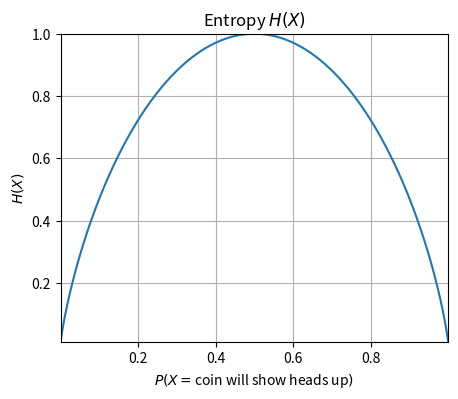

This chart was generated by the following Python code: (Note: this script raises an exception after producing the figure.)
import os

from matplotlib import pylab
import numpy as np
from scipy.stats import norm, entropy

DATA_DIR = os.path.join("..", "data")
CHART_DIR = os.path.join("..", "charts")


def mutual_info(x, y, bins=10):
    counts_xy, bins_x, bins_y = np.histogram2d(x, y, bins=(bins, bins))
    counts_x, bins = np.histogram(x, bins=bins)
    counts_y, bins = np.histogram(y, bins=bins)

    counts_xy += 1
    counts_x += 1
    counts_y += 1
    P_xy = counts_xy / np.sum(counts_xy, dtype=float)
    P_x = counts_x / np.sum(counts_x, dtype=float)
    P_y = counts_y / np.sum(counts_y, dtype=float)

    I_xy = np.sum(P_xy * np.log2(P_xy / (P_x.reshape(-1, 1) * P_y)))

    return I_xy / (entropy(counts_x) + entropy(counts_y))


def plot_entropy():
    pylab.clf()
    pylab.figure(num=None, figsize=(5, 4))

    title = "Entropy $H(X)$"
    pylab.title(title)
    pylab.xlabel("$P(X=$coin will show heads up$)$")
    pylab.ylabel("$H(X)$")

    pylab.xlim(xmin=0, xmax=1.1)
    x = np.arange(0.001, 1, 0.001)
    y = -x * np.log2(x) - (1 - x) * np.log2(1 - x)
    pylab.plot(x, y)
    # pylab.xticks([w*7*24 for w in [0,1,2,3,4]], ['week %i'%(w+1) for w in
    # [0,1,2,3,4]])

    pylab.autoscale(tight=True)
    pylab.grid(True)

    filename = "entropy_demo.png"
    pylab.savefig(os.path.join(CHART_DIR, filename), bbox_inches="tight")


def _plot_mi_func(x, y):
    mi = mutual_info(x, y)
    title = "NI($X_1$, $X_2$) = %.3f" % mi
    pylab.scatter(x, y)
    pylab.title(title)
    pylab.xlabel("$X_1$")
    pylab.ylabel("$X_2$")


def plot_mi_demo():
    np.random.seed(0)  # to reproduce the data later on
    pylab.clf()
    pylab.figure(num=None, figsize=(8, 8))

    x = np.arange(0, 10, 0.2)

    pylab.subplot(221)
    y = 0.5 * x + norm.rvs(1, scale=.01, size=len(x))
    _plot_mi_func(x, y)

    pylab.subplot(222)
    y = 0.5 * x + norm.rvs(1, scale=.1, size=len(x))
    _plot_mi_func(x, y)

    pylab.subplot(223)
    y = 0.5 * x + norm.rvs(1, scale=1, size=len(x))
    _plot_mi_func(x, y)

    pylab.subplot(224)
    y = norm.rvs(1, scale=10, size=len(x))
    _plot_mi_func(x, y)

    pylab.autoscale(tight=True)
    pylab.grid(True)

    filename = "mi_demo_1.png"
    pylab.savefig(os.path.join(CHART_DIR, filename), bbox_inches="tight")

    pylab.clf()
    pylab.figure(num=None, figsize=(8, 8))

    x = np.arange(-5, 5, 0.2)

    pylab.subplot(221)
    y = 0.5 * x ** 2 + norm.rvs(1, scale=.01, size=len(x))
    _plot_mi_func(x, y)

    pylab.subplot(222)
    y = 0.5 * x ** 2 + norm.rvs(1, scale=.1, size=len(x))
    _plot_mi_func(x, y)

    pylab.subplot(223)
    y = 0.5 * x ** 2 + norm.rvs(1, scale=1, size=len(x))
    _plot_mi_func(x, y)

    pylab.subplot(224)
    y = 0.5 * x ** 2 + norm.rvs(1, scale=10, size=len(x))
    _plot_mi_func(x, y)

    pylab.autoscale(tight=True)
    pylab.grid(True)

    filename = "mi_demo_2.png"
    pylab.savefig(os.path.join(CHART_DIR, filename), bbox_inches="tight")


if __name__ == '__main__':
    plot_entropy()
    plot_mi_demo()
